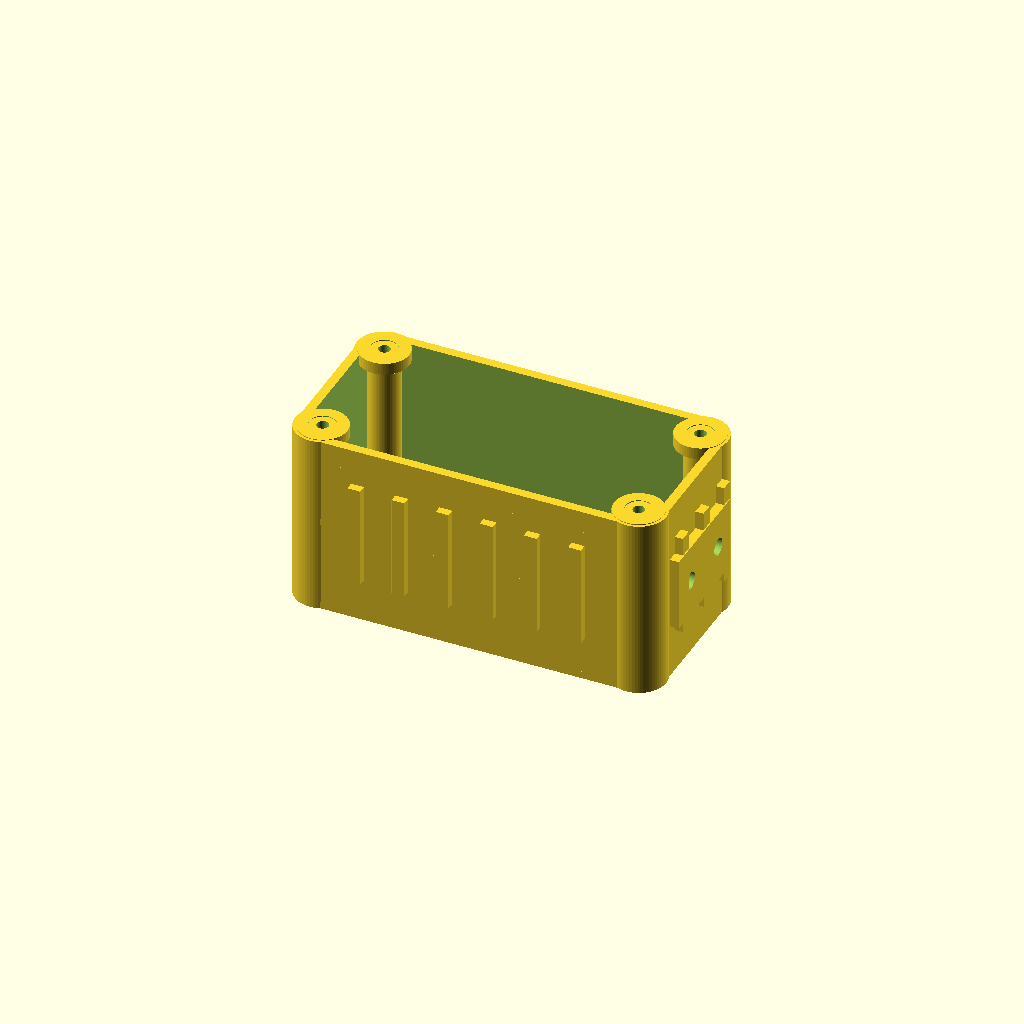
Cell 1: rendered with the file's own defaults.
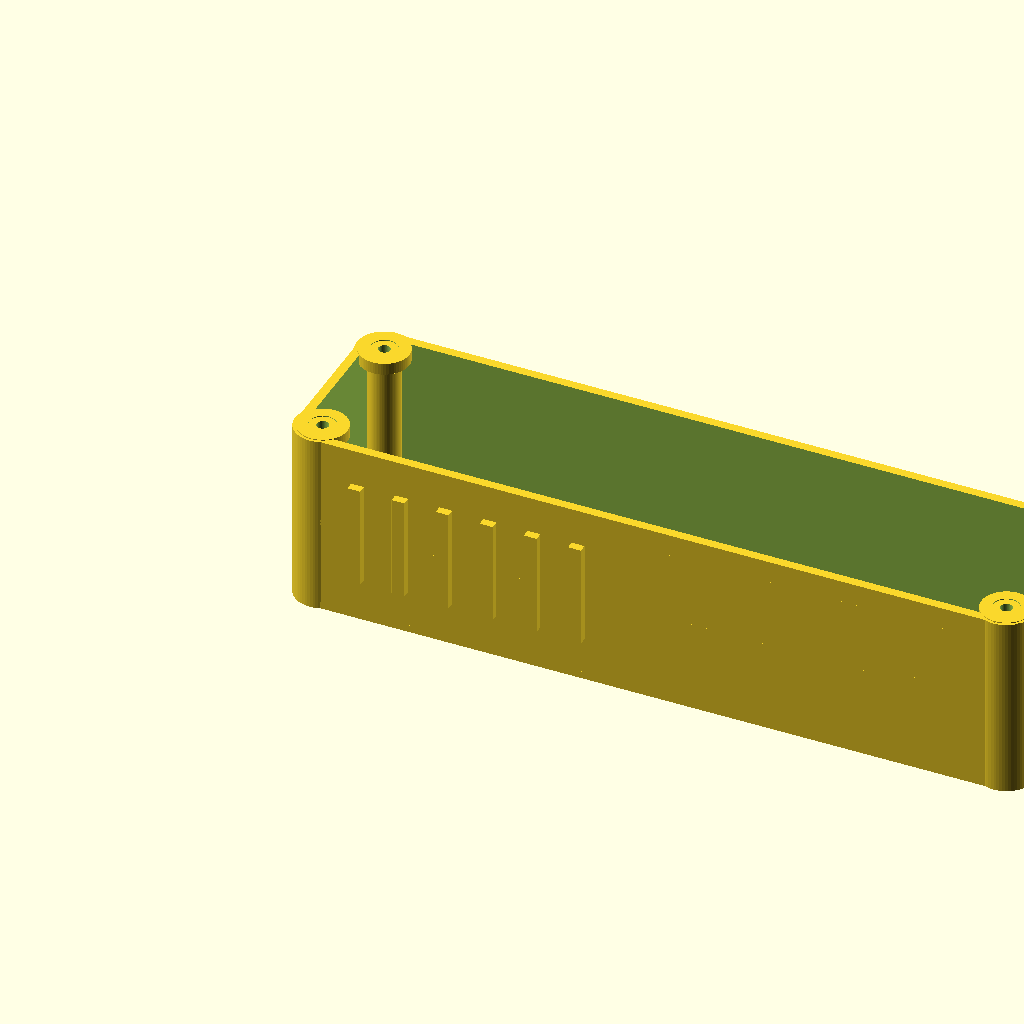
Cell 2 — box_x set to 200, the other parameters unchanged.
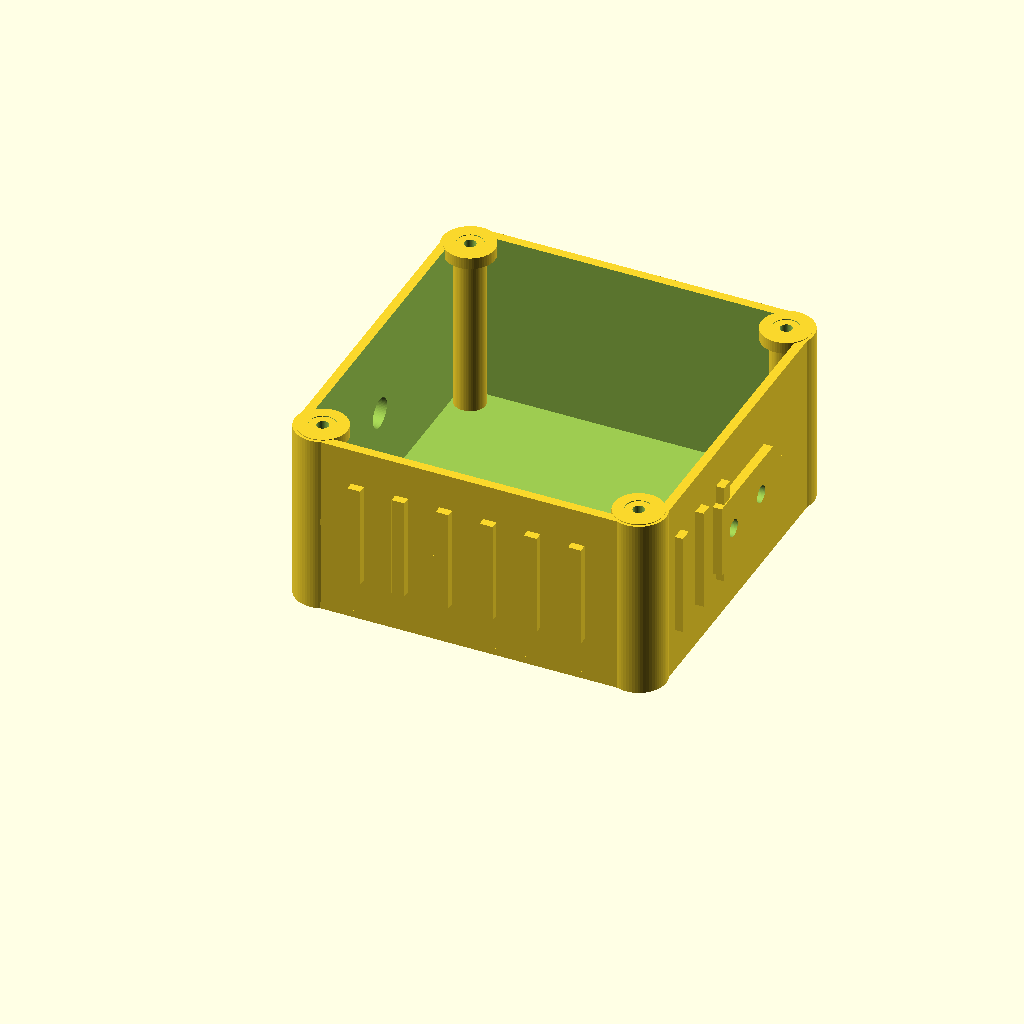
Cell 3: the same model with box_y = 100.
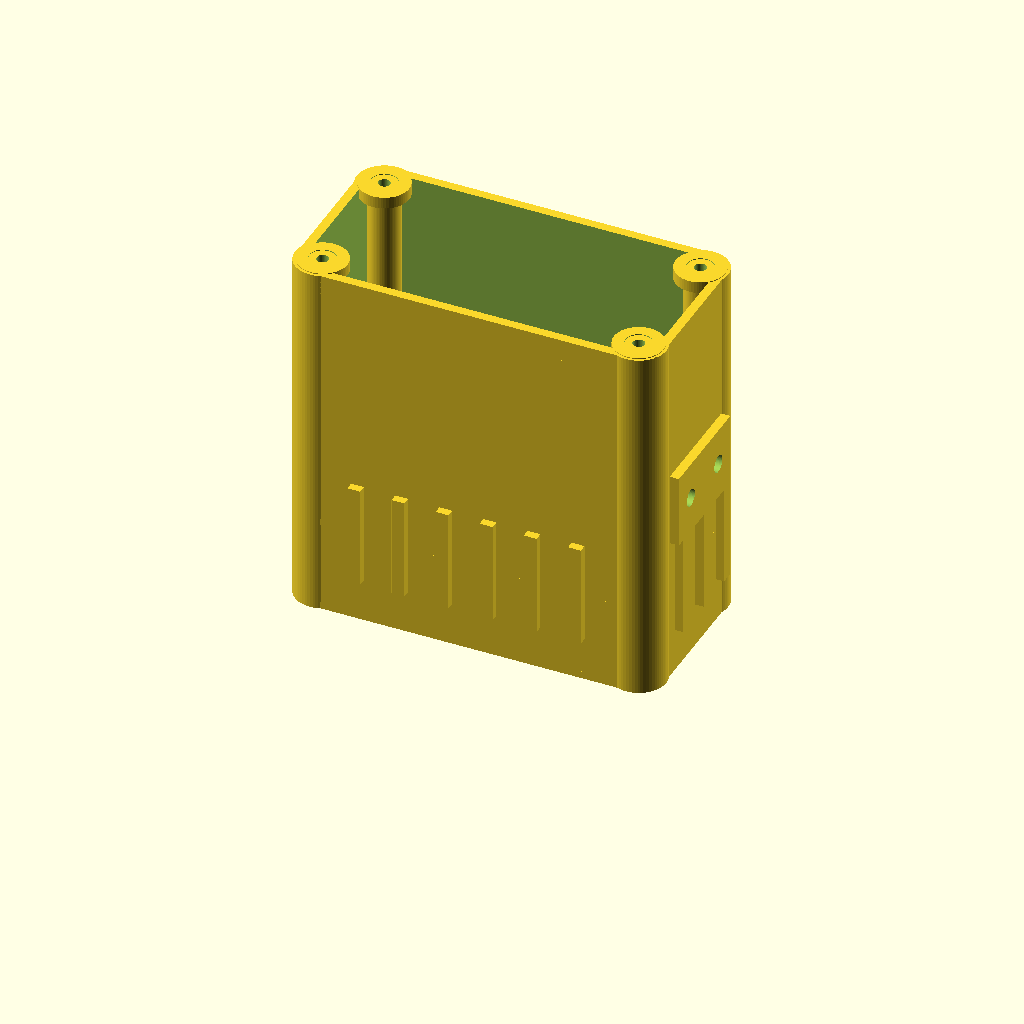
Cell 4: the same model with box_z = 100.
One fixed orthographic camera (rotation 55°, 0°, 25°; colour scheme Cornfield) for every cell.
The OpenSCAD source (docs/scatola_rugged_peltier_v6.scad):
// =======================================================
// SCATOLA RUGGED PELTIER - V6
// 100 x 50 x 50 mm
// Corpo + coperchio separati
// OpenSCAD
//
// Modifica richiesta:
// - sul lato del foro jack NON c'e' il rettangolo ornamentale centrale
// - restano solo due nervature laterali decorative
// - torrette viti estese fino agli anelli superiori: niente aria tra i pezzi
// =======================================================

$fn = 64;

// ---------- PARAMETRI PRINCIPALI ----------
box_x = 100;
box_y = 50;
box_z = 50;

wall = 2.5;
corner_r = 6;

lid_h = 3;
lip_h = 2;

screw_offset = 7;
screw_d = 3.2;
screw_head_d = 7.2;
boss_d = 8.5;

jack_d = 8.2;       // foro jack alimentazione
cable_d = 3.5;      // fori passaggio cavi Peltier/NTC

rib_w = 3.5;
rib_depth = 2.2;
rib_h = 28;

// Le torrette ora arrivano fino agli anelli superiori.
boss_h = box_z;

// ---------- UTILITY ----------
module rounded_rect(size=[10,10,5], r=2) {
    hull() {
        for (x=[r, size[0]-r])
        for (y=[r, size[1]-r])
            translate([x,y,0])
                cylinder(h=size[2], r=r);
    }
}

module rounded_frame(size=[100,50,3], r=5, t=4) {
    difference() {
        rounded_rect(size, r);
        translate([t,t,-0.1])
            rounded_rect([size[0]-2*t, size[1]-2*t, size[2]+0.2], max(r-t,1));
    }
}

module screw_positions() {
    for (x=[screw_offset, box_x-screw_offset])
    for (y=[screw_offset, box_y-screw_offset])
        translate([x,y,0]) children();
}

// Nervatura verticale sul lato corto X=0 oppure X=box_x
module short_side_rib(xpos=0, ypos=10) {
    translate([xpos, ypos, 12])
        cube([rib_depth, rib_w, rib_h]);
}

// ---------- CORPO ----------
module rugged_body_beauty() {
    union() {
        difference() {
            union() {
                // corpo base stondato
                rounded_rect([box_x, box_y, box_z], corner_r);

                // bumper angolari rinforzati
                screw_positions()
                    cylinder(h=box_z, d=15);

                // fascia superiore rugged
                translate([0,0,box_z-6])
                    rounded_frame([box_x,box_y,6], corner_r, 4);

                // fascia centrale decorativa leggera
                translate([0,0,25])
                    rounded_frame([box_x,box_y,2], corner_r, 3);
            }

            // svuotamento interno
            translate([wall,wall,wall])
                rounded_rect(
                    [box_x-2*wall, box_y-2*wall, box_z+1],
                    max(corner_r-wall,1)
                );

            // foro jack tondo, lato alimentazione / frontale
            translate([-1,box_y/2,box_z/2])
                rotate([0,90,0])
                    cylinder(d=jack_d,h=wall+8);

            // fori cavi Peltier + NTC, lato opposto
            for (dy=[-8,8])
                translate([box_x-wall-2,box_y/2+dy,box_z/2])
                    rotate([0,90,0])
                        cylinder(d=cable_d,h=wall+8);
        }

        // torrette viti interne - collegate agli anelli superiori
        screw_positions()
            difference() {
                cylinder(h=boss_h,d=boss_d);
                translate([0,0,-1])
                    cylinder(h=boss_h+2,d=screw_d);
            }

        // anelli superiori attorno alle viti, ora fusi con le torrette
        screw_positions()
            translate([0,0,box_z-3])
                difference() {
                    cylinder(h=3.2,d=13.5);
                    translate([0,0,-0.2])
                        cylinder(h=3.8,d=screw_head_d);
                }

        // nervature laterali lunghe
        for (x=[18:12:82]) {
            translate([x,-rib_depth,12])
                cube([rib_w,rib_depth,rib_h]);

            translate([x,box_y,12])
                cube([rib_w,rib_depth,rib_h]);
        }

        // lato alimentazione: SOLO due nervature laterali.
        // Il rettangolo/nervatura centrale e' stato rimosso per lasciare pulito il foro jack.
        short_side_rib(-rib_depth, 11);
        short_side_rib(-rib_depth, box_y-11-rib_w);

        // lato cavi: mantengo tre nervature decorative
        for (y=[13:12:37])
            short_side_rib(box_x, y);

        // ghiera jack frontale
        translate([-2.3,box_y/2,box_z/2])
            rotate([0,90,0])
                difference() {
                    cylinder(h=2.5,d=16);
                    translate([0,0,-0.2])
                        cylinder(h=3,d=jack_d);
                }

        // piastra estetica lato cavi
        translate([box_x,box_y/2-15,box_z/2-10])
            difference() {
                cube([2.5,30,20]);

                for (dy=[-8,8])
                    translate([-0.2,15+dy,10])
                        rotate([0,90,0])
                            cylinder(d=cable_d+1.2,h=3);
            }

        // bordino inferiore leggero
        translate([0,0,0])
            rounded_frame([box_x,box_y,2], corner_r, 4);
    }
}

// ---------- COPERCHIO ----------
module rugged_lid_beauty() {
    union() {
        difference() {
            union() {
                // base coperchio
                rounded_rect([box_x,box_y,lid_h], corner_r);

                // cornice esterna rialzata
                translate([0,0,lid_h])
                    rounded_frame([box_x,box_y,3], corner_r, 5);

                // cornice interna mesh
                translate([11,8,lid_h+3])
                    rounded_frame([box_x-22,box_y-16,2], 3.5, 3);

                // pad viti superiori
                screw_positions()
                    translate([0,0,lid_h])
                        cylinder(h=3.2,d=14);
            }

            // fori viti
            screw_positions()
                translate([0,0,-1])
                    cylinder(h=lid_h+8,d=screw_d);

            // sede testa vite
            screw_positions()
                translate([0,0,lid_h+1.6])
                    cylinder(h=3,d=screw_head_d);

            // honeycomb / mesh esagonale
            for (x=[18:7:82])
            for (y=[12:6.2:38])
                translate([x + ((floor(y/6.2)%2)*3.5), y, -1])
                    cylinder(h=lid_h+9,d=4.2,$fn=6);
        }

        // labbro inferiore di centraggio
        translate([wall+0.35,wall+0.35,-lip_h])
            rounded_frame(
                [box_x-2*(wall+0.35), box_y-2*(wall+0.35), lip_h],
                max(corner_r-wall,1),
                2
            );
    }
}

// ---------- RENDER / EXPORT ----------

// Solo corpo per esportare STL:
rugged_body_beauty();

// Anteprima con coperchio sopra:
// translate([0,0,62]) rugged_lid_beauty();

// Solo coperchio per esportare STL:
// rugged_lid_beauty();
Customizer parameters (derived from the source; name, type, default, range or options):
box_x: number, default 100
box_y: number, default 50
box_z: number, default 50
wall: number, default 2.5
corner_r: number, default 6
lid_h: number, default 3
lip_h: number, default 2
screw_offset: number, default 7
screw_d: number, default 3.2
screw_head_d: number, default 7.2
boss_d: number, default 8.5
jack_d: number, default 8.2
cable_d: number, default 3.5
rib_w: number, default 3.5
rib_depth: number, default 2.2
rib_h: number, default 28
